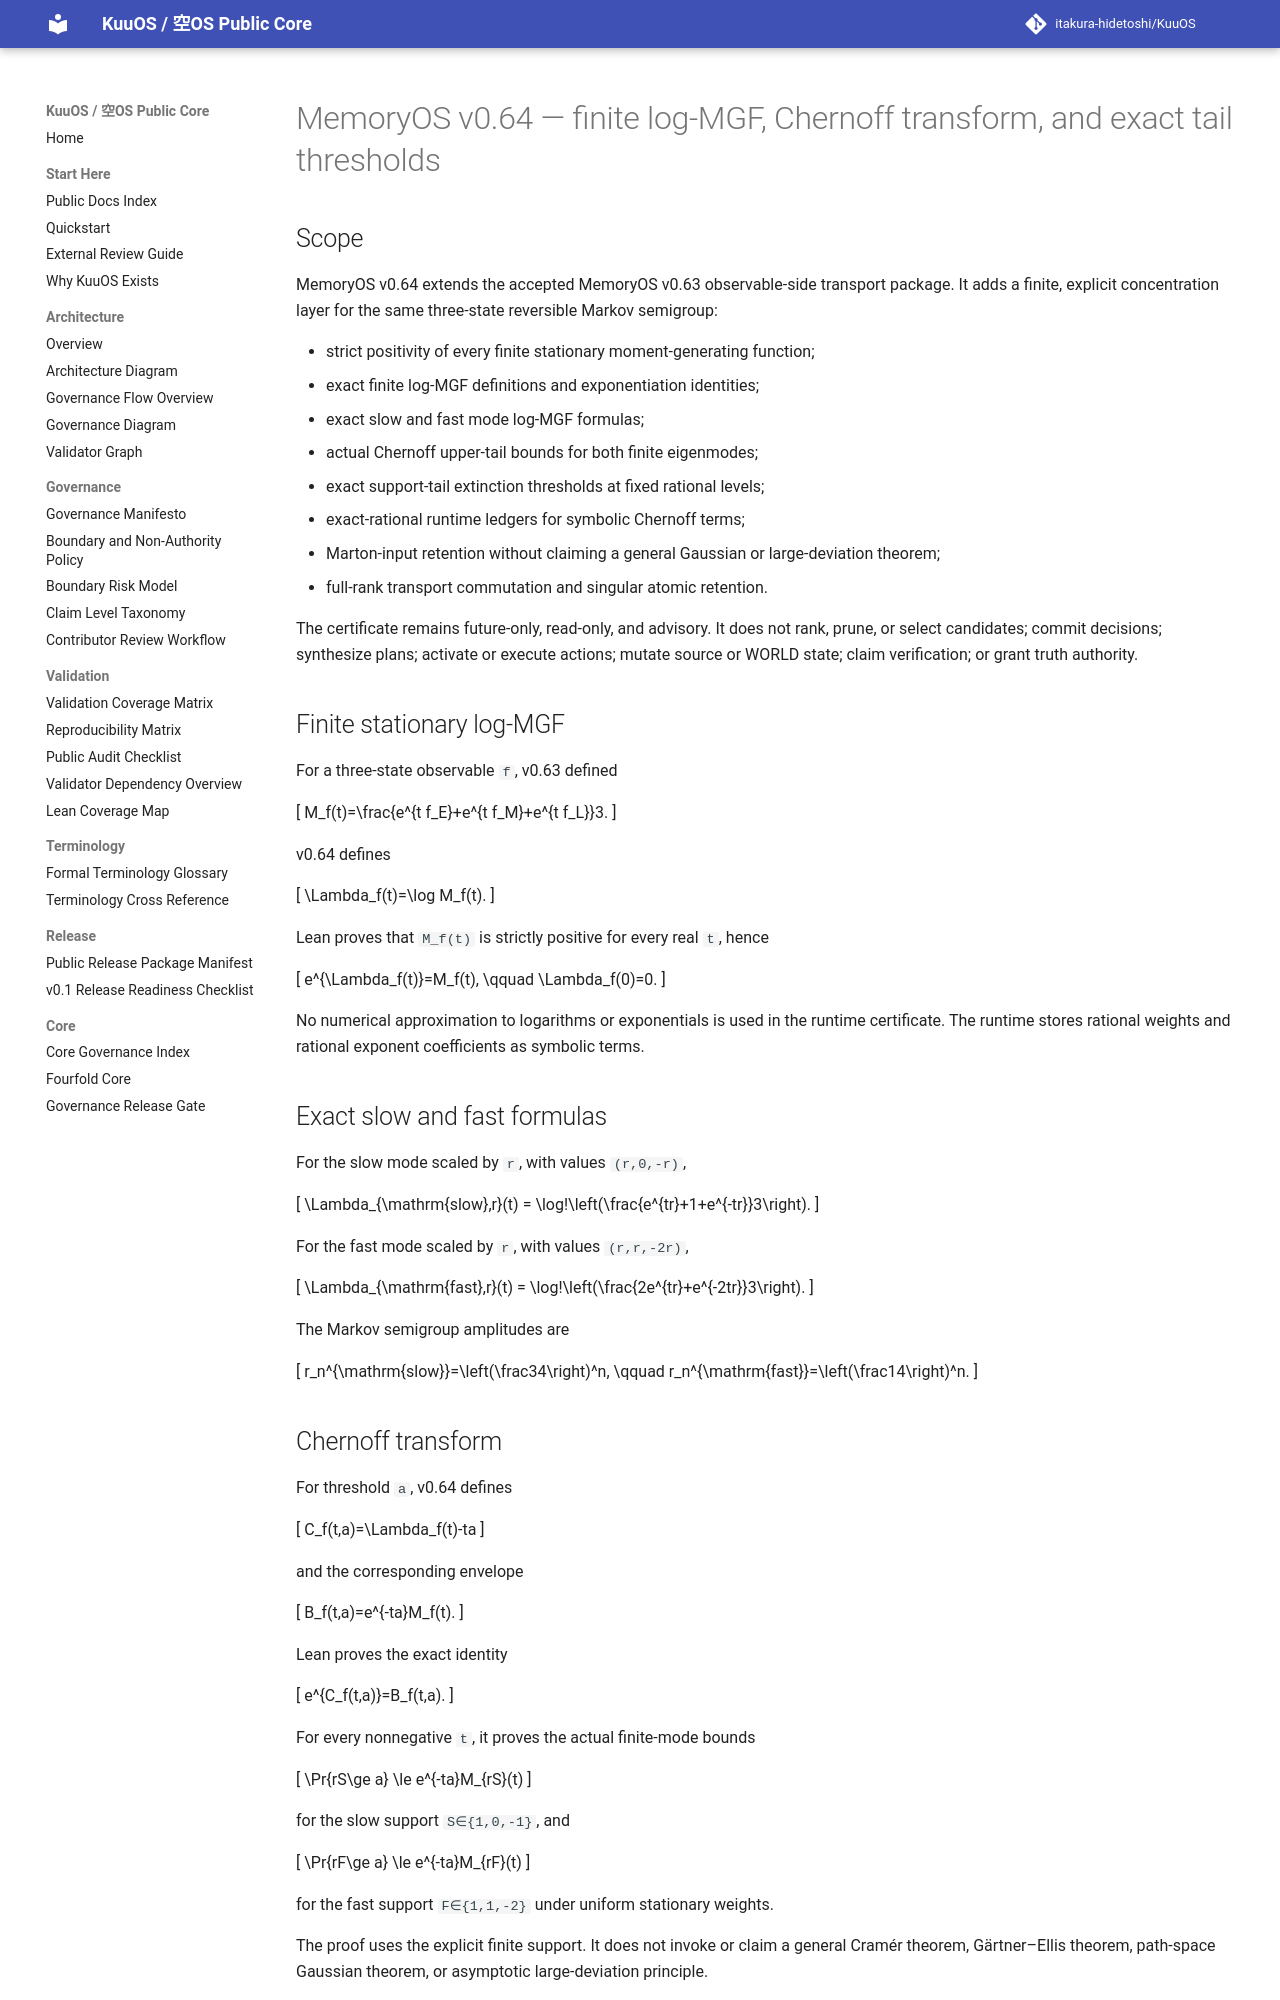

repository: itakura-hidetoshi/KuuOS · page: memoryos_finite_log_mgf_chernoff_tail_certificate_kernel_v0_1/index.html · generator: mkdocs

# MemoryOS v0.64 — finite log-MGF, Chernoff transform, and exact tail thresholds

## Scope

MemoryOS v0.64 extends the accepted MemoryOS v0.63 observable-side transport package. It adds a finite, explicit concentration layer for the same three-state reversible Markov semigroup:

- strict positivity of every finite stationary moment-generating function;
- exact finite log-MGF definitions and exponentiation identities;
- exact slow and fast mode log-MGF formulas;
- actual Chernoff upper-tail bounds for both finite eigenmodes;
- exact support-tail extinction thresholds at fixed rational levels;
- exact-rational runtime ledgers for symbolic Chernoff terms;
- Marton-input retention without claiming a general Gaussian or large-deviation theorem;
- full-rank transport commutation and singular atomic retention.

The certificate remains future-only, read-only, and advisory. It does not rank, prune, or select candidates; commit decisions; synthesize plans; activate or execute actions; mutate source or WORLD state; claim verification; or grant truth authority.

## Finite stationary log-MGF

For a three-state observable `f`, v0.63 defined

\[
M_f(t)=\frac{e^{t f_E}+e^{t f_M}+e^{t f_L}}3.
\]

v0.64 defines

\[
\Lambda_f(t)=\log M_f(t).
\]

Lean proves that `M_f(t)` is strictly positive for every real `t`, hence

\[
e^{\Lambda_f(t)}=M_f(t),
\qquad
\Lambda_f(0)=0.
\]

No numerical approximation to logarithms or exponentials is used in the runtime certificate. The runtime stores rational weights and rational exponent coefficients as symbolic terms.

## Exact slow and fast formulas

For the slow mode scaled by `r`, with values `(r,0,-r)`,

\[
\Lambda_{\mathrm{slow},r}(t)
=
\log\!\left(\frac{e^{tr}+1+e^{-tr}}3\right).
\]

For the fast mode scaled by `r`, with values `(r,r,-2r)`,

\[
\Lambda_{\mathrm{fast},r}(t)
=
\log\!\left(\frac{2e^{tr}+e^{-2tr}}3\right).
\]

The Markov semigroup amplitudes are

\[
r_n^{\mathrm{slow}}=\left(\frac34\right)^n,
\qquad
r_n^{\mathrm{fast}}=\left(\frac14\right)^n.
\]
